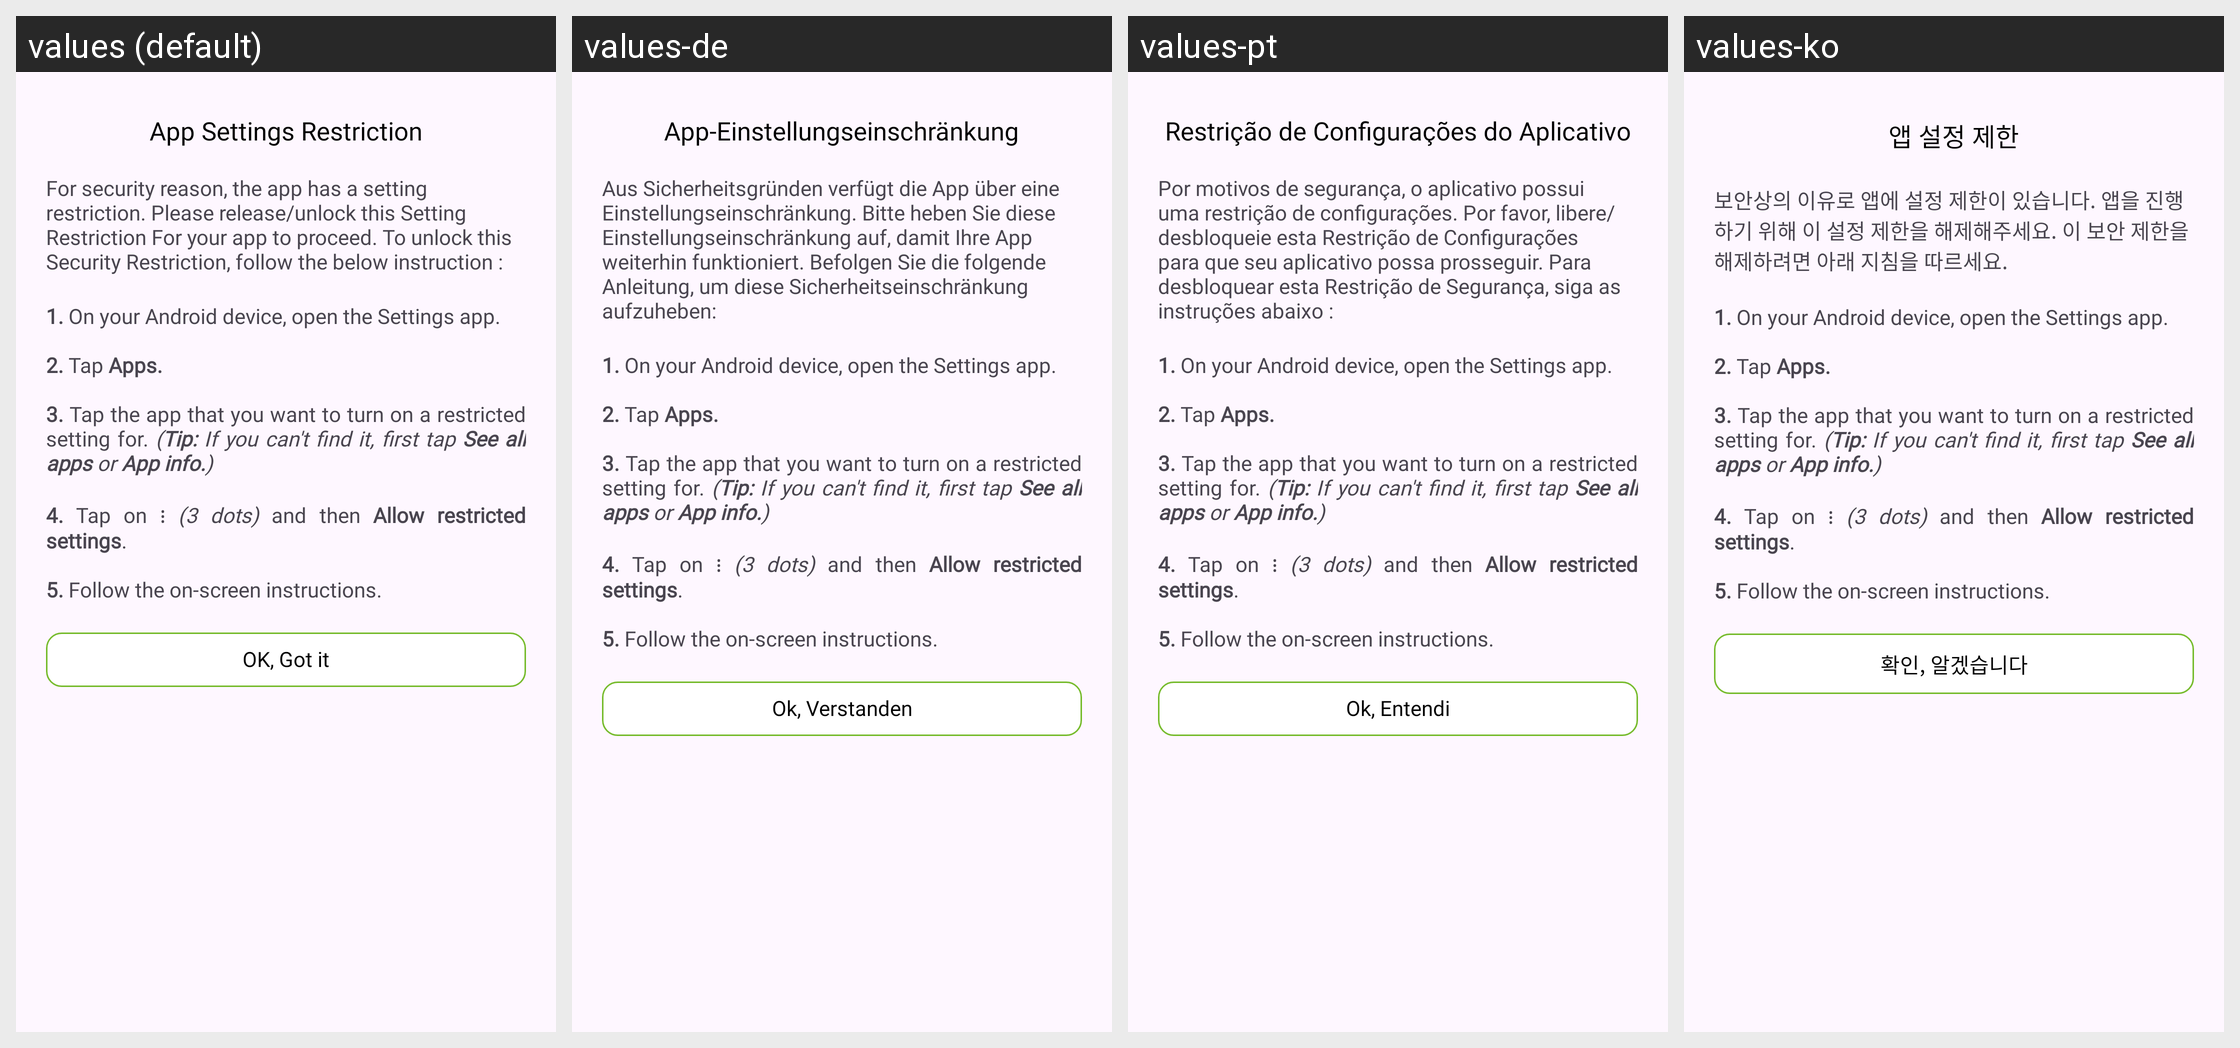

For this localized Android screen grid, give each drawn string resource with its value in every locale shown.
Android screen res/layout/alert_dialog.xml rendered under 4 locales, left to right: values (default), values-de, values-pt, values-ko. Device: Nexus 5 (rendered at 1080×1920; each locale shown at half size, 540×960, under a caption strip naming it); theme Theme.NotchTouchAppWakeUp.
Other locales in the repository, not shown: values-ar, values-bn, values-en, values-es, values-fr, values-hi, values-it, values-ru.
Strings drawn on this screen, with the default value and each locale's value (text and hints the layout hard-codes, and strings that could not be matched under every locale, appear in the picture but are not listed):

settings_restrict_header
  values: App Settings Restriction
  values-de: App-Einstellungseinschränkung
  values-pt: Restrição de Configurações do Aplicativo
  values-ko: 앱 설정 제한

settings_restrict_content1
  values: For security reason, the app has a setting restriction. Please release/unlock this Setting Restriction For your app to proceed. To unlock this Security Restriction, follow the below instruction :
  values-de: Aus Sicherheitsgründen verfügt die App über eine Einstellungseinschränkung. Bitte heben Sie diese Einstellungseinschränkung auf, damit Ihre App weiterhin funktioniert. Befolgen Sie die folgende Anleitung, um diese Sicherheitseinschränkung aufzuheben:
  values-pt: Por motivos de segurança, o aplicativo possui uma restrição de configurações. Por favor, libere/desbloqueie esta Restrição de Configurações para que seu aplicativo possa prosseguir. Para desbloquear esta Restrição de Segurança, siga as instruções abaixo :
  values-ko: 보안상의 이유로 앱에 설정 제한이 있습니다. 앱을 진행하기 위해 이 설정 제한을 해제해주세요. 이 보안 제한을 해제하려면 아래 지침을 따르세요.

settings_restrict_okbtn
  values: OK, Got it
  values-de: Ok, Verstanden
  values-pt: Ok, Entendi
  values-ko: 확인, 알겠습니다
